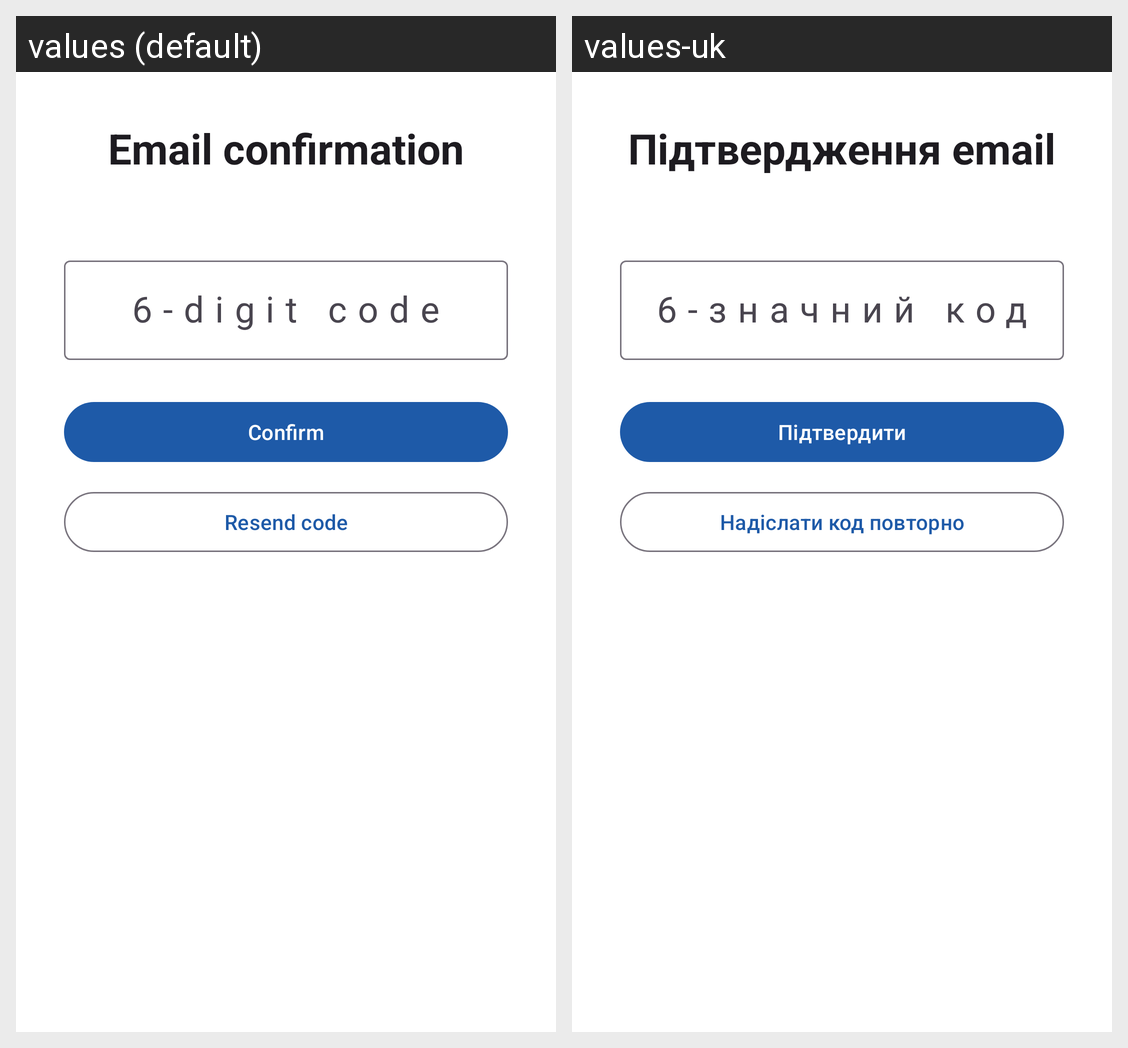

Translations of the strings shown on this Android screen, per locale in the grid:
Android screen res/layout/activity_confirm_email.xml rendered under 2 locales, left to right: values (default), values-uk. Device: Nexus 5 (rendered at 1080×1920; each locale shown at half size, 540×960, under a caption strip naming it); theme Theme.MedicationManagement.
Strings drawn on this screen, with the default value and each locale's value (text and hints the layout hard-codes, and strings that could not be matched under every locale, appear in the picture but are not listed):

email_confirmation_title
  values: Email confirmation
  values-uk: Підтвердження email

email_confirmation_hint
  values: 6-digit code
  values-uk: 6-значний код

email_confirmation_confirm
  values: Confirm
  values-uk: Підтвердити

email_confirmation_resend
  values: Resend code
  values-uk: Надіслати код повторно
